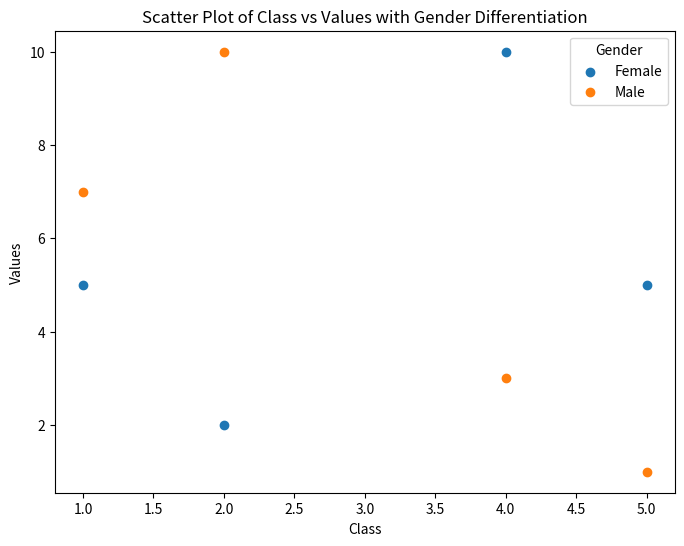
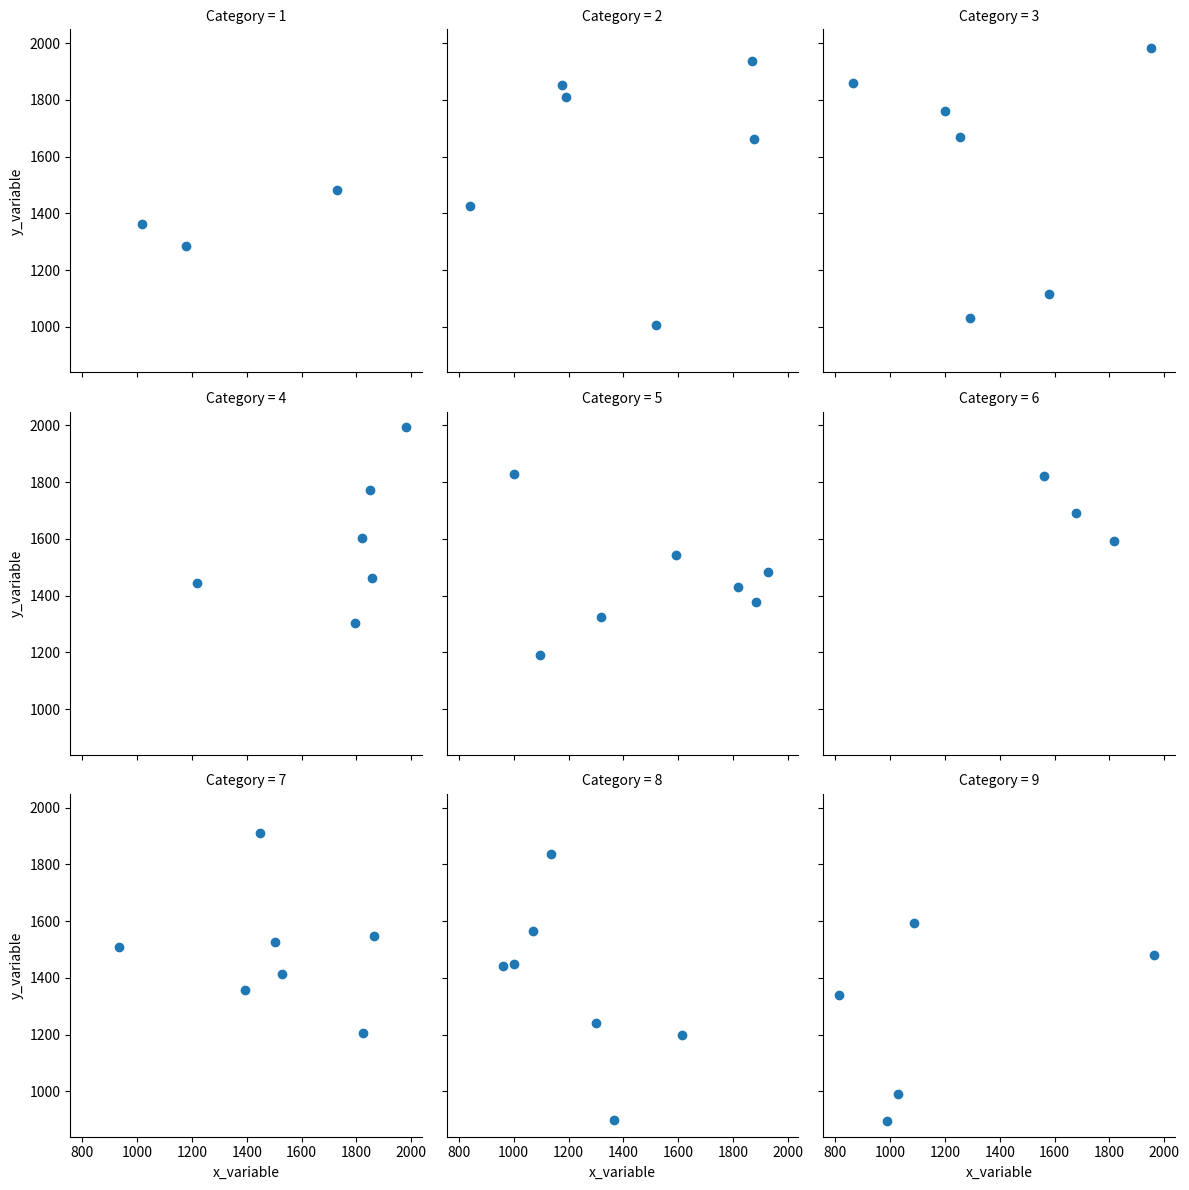

These charts were generated, in order, by the following Python code:
#!/usr/bin/env python
# coding: utf-8

# In[1]:


#Nilay Shukla
import pandas as pd

# Creating the DataFrame
data = {
    'Class': [4, 4, 5, 1, 1, 2, 5, 2],
    'Gender': ['Female', 'Male', 'Male', 'Female', 'Male', 'Female', 'Female', 'Male'],
    'Values': [10, 3, 1, 5, 7, 2, 5, 10]
}

df = pd.DataFrame(data)
print(df)


# In[2]:


# Nilay Shukla
sorted_df = df.sort_values(by=['Class', 'Values'], ascending=[True, False])
print(sorted_df)


# In[3]:


# Nilay Shukla
grouped_df = df.groupby(['Class', 'Gender']).agg({'Values': 'nunique'}).reset_index()
print(grouped_df)


# In[4]:


#Nilay Shukla
import matplotlib.pyplot as plt

# Creating the scatter plot
plt.figure(figsize=(8, 6))
for gender in df['Gender'].unique():
    subset = df[df['Gender'] == gender]
    plt.scatter(subset['Class'], subset['Values'], label=gender)

plt.xlabel('Class')
plt.ylabel('Values')
plt.title('Scatter Plot of Class vs Values with Gender Differentiation')
plt.legend(title='Gender')
plt.show()


# In[5]:


# Nilay Shukla
pivot_table = df.pivot_table(index='Class', columns='Gender', values='Values', aggfunc='sum').reset_index()
print(pivot_table)


# In[6]:


#Nilay Shukla

import seaborn as sns
import matplotlib.pyplot as plt

import numpy as np

np.random.seed(42)
table_to_plot = pd.DataFrame({
    'Category': np.random.randint(1, 10, 50),
    'x_variable': np.random.randint(800, 2001, 50),
    'y_variable': np.random.randint(800, 2001, 50)
})

g = sns.FacetGrid(table_to_plot, col="Category", col_wrap=3, height=4)
g.map(plt.scatter, 'x_variable', 'y_variable')
plt.show()


# In[7]:


#Nilay Shukla
labels = ['Low', 'Medium', 'High']

table_to_plot['x_variable_label'] = pd.cut(table_to_plot['x_variable'], bins=3, labels=labels)
table_to_plot['y_variable_label'] = pd.cut(table_to_plot['y_variable'], bins=3, labels=labels)

print(table_to_plot)


# In[ ]:




